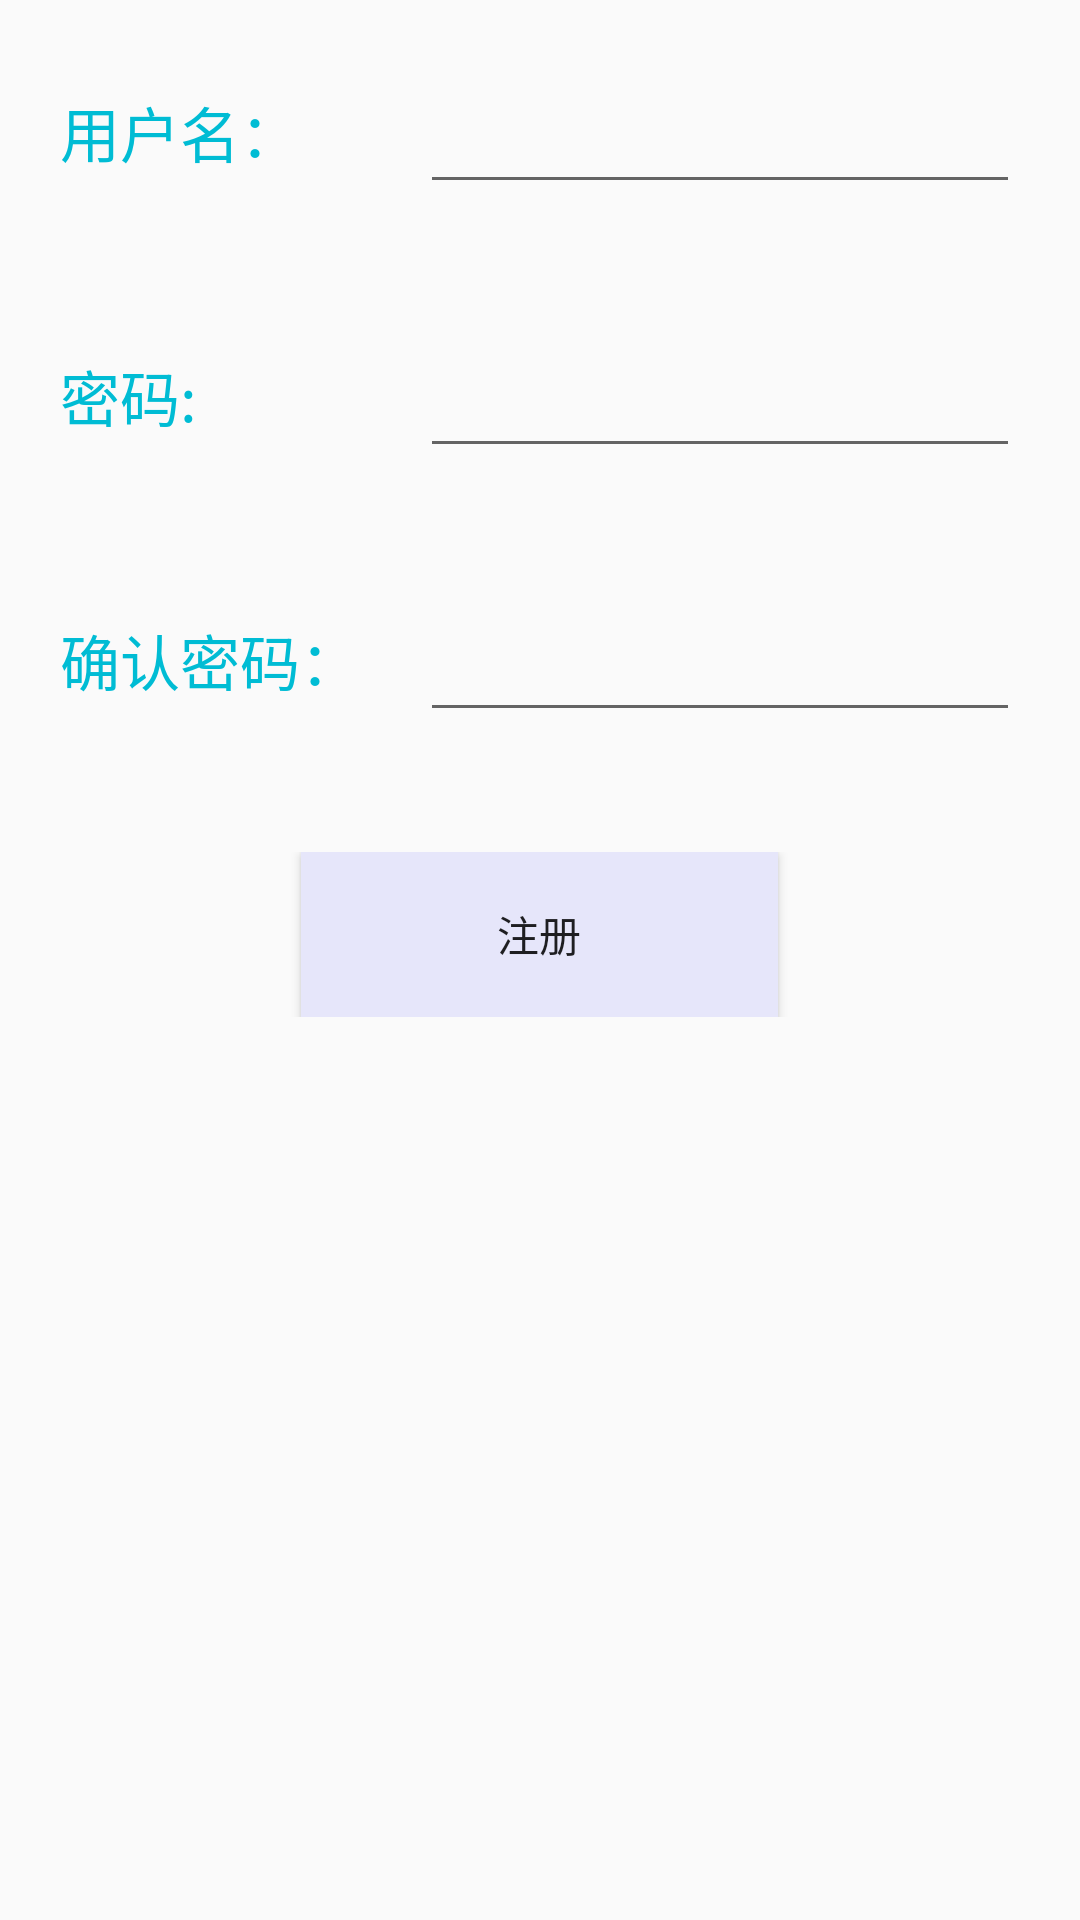

Android layout source for this screen:
<!-- AndroidManifest.xml: activity theme AppTheme -->
<!-- res/layout/activity_sign_up.xml -->
<?xml version="1.0" encoding="utf-8"?>
<FrameLayout xmlns:android="http://schemas.android.com/apk/res/android"
    xmlns:app="http://schemas.android.com/apk/res-auto"
    xmlns:tools="http://schemas.android.com/tools"
    android:layout_width="match_parent"
    android:layout_height="match_parent"
    >


    <LinearLayout
        android:layout_width="match_parent"
        android:layout_height="match_parent"
        android:orientation="vertical">

        <LinearLayout
            android:layout_width="match_parent"
            android:layout_height="wrap_content"
            android:orientation="horizontal"
            android:padding="20dp">

            <TextView
                android:layout_width="120dp"
                android:layout_height="wrap_content"
                android:text="用户名："
                android:textColor="@color/blue"
                android:textSize="20sp" />

            <EditText
                android:id="@+id/et_name"
                android:layout_width="0dp"
                android:layout_height="wrap_content"
                android:layout_weight="1"
                android:minHeight="48dp"
                tools:ignore="SpeakableTextPresentCheck" />
        </LinearLayout>

        <LinearLayout
            android:layout_width="match_parent"
            android:layout_height="wrap_content"
            android:orientation="horizontal"
            android:padding="20dp">

            <TextView
                android:layout_width="120dp"
                android:layout_height="wrap_content"
                android:text="密码:"
                android:textColor="@color/blue"
                android:textSize="20sp" />

            <EditText
                android:id="@+id/et_pwd"
                android:layout_width="0dp"
                android:layout_height="wrap_content"
                android:layout_weight="1"
                android:inputType="textPassword"
                android:minHeight="48dp"
                tools:ignore="SpeakableTextPresentCheck" />
        </LinearLayout>

        <LinearLayout
            android:layout_width="match_parent"
            android:layout_height="wrap_content"
            android:orientation="horizontal"
            android:padding="20dp">

            <TextView
                android:layout_width="120dp"
                android:layout_height="wrap_content"
                android:text="确认密码："
                android:textColor="@color/blue"
                android:textSize="20sp" />

            <EditText
                android:id="@+id/et_confirmPwd"
                android:layout_width="0dp"
                android:layout_height="wrap_content"
                android:layout_weight="1"
                android:inputType="textPassword"
                android:minHeight="48dp"
                tools:ignore="SpeakableTextPresentCheck" />
        </LinearLayout>

        <LinearLayout
            android:layout_width="match_parent"
            android:layout_height="95dp"
            android:gravity="center_horizontal"
            android:orientation="horizontal"
            android:padding="20dp">

            <Button
                android:id="@+id/bt_signUp"
                android:layout_width="159dp"
                android:layout_height="match_parent"
                android:background="@color/lavender"
                android:text="注册" />

        </LinearLayout>



    </LinearLayout>

</FrameLayout>
<!-- resources referenced by this layout -->
<resources>
  <color name="blue">#00BCD4</color>
  <color name="lavender">#e6e6fa</color>
  <style name="AppTheme" parent="Theme.AppCompat.Light.DarkActionBar">
          
          <item name="colorPrimary">@color/colorPrimary</item>
          <item name="colorPrimaryDark">@color/colorPrimaryDark</item>
          <item name="colorAccent">@color/colorAccent</item>
      </style>
  <color name="colorPrimary">#008577</color>
  <color name="colorPrimaryDark">#00574B</color>
  <color name="colorAccent">#D81B60</color>
</resources>
